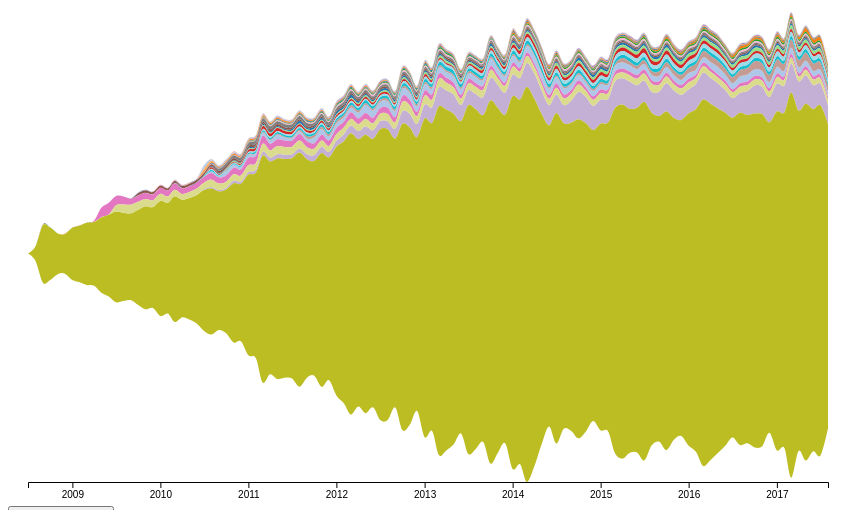
D3 v4 page, settled after 480 driven frames (8 s of simulated time); the page loaded 1 data file(s).


// ── js/index.js
function stackMax(layer) {
  return d3.max(layer, function (d) {
    return d[1];
  });
}

function stackMin(layer) {
  return d3.min(layer, function (d) {
    return d[0];
  });
}

const margin = {top: 10, right: 80, bottom: 20, left: 20};
const div = d3.select('#tooltip')
              .attr("class", "tooltip")
              .style("opacity", 0);;

let svg = d3.select("svg");

const width = svg.attr('width') - margin.left - margin.right;
const height = svg.attr('height') - margin.top - margin.bottom;

svg = svg.append("g")
         .attr("transform", `translate(${margin.left}, ${margin.top})`);

d3.csv(
  "./data/conteos_mas_populares.csv",
  (row) => {
    return {
      site: row.site,
      month: new Date(row.month),
      total: +row.total
    }
  },
  (error, data) => {
    if (error) throw error;

    const siteNames = data.map(c => c.site).filter((v, i, a) => a.indexOf(v) === i );

    const nest = d3.nest()
                   .key(d => d.month);
    const nestedByMonth = nest.sortKeys((a, b) => new Date(a) - new Date(b))
                              .entries(data)
                              .map(d => {
                                let month = {month: new Date(d.key)};
                                d.values.forEach(row => {
                                  month[row.site] = row.total
                                });
                                return month;
                              });

    const nestedWithout = nest.sortKeys((a, b) => new Date(a) - new Date(b))
                              .entries(data)
                              .map(d => {
                                let month = {month: new Date(d.key)};
                                d.values.forEach(row => {
                                  if (row.site === 'stackoverflow.com') {
                                    month[row.site] = 0;
                                  }
                                  else {
                                    month[row.site] = row.total*4;
                                  }
                                });
                                return month;
                              });

    const stack = d3.stack()
                    .keys(siteNames)
                    .order(d3.stackOrderInsideOut)
                    .offset(d3.stackOffsetWiggle);

    var includeSO = true;

    const layers = stack(nestedByMonth);
    const altLayers = stack(nestedWithout);

    const dates = data.map(d => d.month);
    const x = d3.scaleTime()
                .domain([d3.min(dates), d3.max(dates)])
                .range([0, width]);

    const y = d3.scaleLinear()
                .domain([d3.min(layers, stackMin), d3.max(layers, stackMax)])
                .range([height, 0]);

    const z = d3.scaleOrdinal(d3.schemeCategory20);

    const area = d3.area()
                   .x((d, i) => x(d.data.month))
                   .y0(d => y(d[0]))
                   .y1(d => y(d[1]))
                   .curve(d3.curveCardinal);

    const paths = svg.selectAll(".layer")
                     .data(layers);

    //Enter
    const pathsEnter = paths.enter()
                            .append("path")
                            .classed('layer', true);

    //Merge
    paths.merge(pathsEnter)
         .attr("d", area)
         .attr("fill", d => {
           return z(d.key)
         })
         .on('mouseover', (d, i, nodes) => {
           svg.selectAll('.layer')
              .transition()
              .duration(250)
              .attr('fill', (d, j) => j !== i ? 'lightgray' : z(d.key));
         })
         .on('mousemove', d => {

           var date = x.invert(d3.mouse(svg.node())[0]);
           date = new Date(date.getFullYear(), date.getMonth());
           const offset = 5*60*60*1000; // yes.. it will only work in colombia...
           const month_data = d.find(m => {
             return m.data.month.getTime() === date.getTime() - offset
           });

           const posts = month_data.data[d.key];

           div.transition()
              .duration(100)
              .style("opacity", .9);
           div.html(`<span style="color:${z(d.key)}">${d.key}</span></br><strong>${date.getFullYear()} - ${date.getMonth()}</strong> ${posts} posts`);

         })
         .on('mouseout', (d, i, nodes) => {
           svg.selectAll('.layer')
              .transition()
              .duration(290)
              .attr('fill', (d, j) => z(d.key));
           div.transition()
              .duration(200)
              .style("opacity", 0);

         });

    svg.append("g")
       .attr("transform", "translate(0," + height + ")")
       .call(d3.axisBottom(x));

    const transition = () => {
      includeSO = !includeSO;
      d3.selectAll(".layer")
        .data(includeSO ? layers: altLayers)
        .transition()
        .duration(1000)
        .attr("d", area);
    }

    d3.select('#no-outliers').on("click",transition);
  }
);


### data: data/conteos_mas_populares.csv
site, month, total
apple.stackexchange.com, 2008-07-01, 0.0
apple.stackexchange.com, 2008-08-01, 0.0
apple.stackexchange.com, 2008-09-01, 16.0
apple.stackexchange.com, 2008-10-01, 0.0
apple.stackexchange.com, 2008-11-01, 0.0
apple.stackexchange.com, 2008-12-01, 4.0
apple.stackexchange.com, 2009-01-01, 0.0
apple.stackexchange.com, 2009-02-01, 6.0
apple.stackexchange.com, 2009-03-01, 0.0
apple.stackexchange.com, 2009-04-01, 0.0
apple.stackexchange.com, 2009-05-01, 12.0
apple.stackexchange.com, 2009-06-01, 8.0
apple.stackexchange.com, 2009-07-01, 64.0
apple.stackexchange.com, 2009-08-01, 64.0
apple.stackexchange.com, 2009-09-01, 36.0
apple.stackexchange.com, 2009-10-01, 68.0
apple.stackexchange.com, 2009-11-01, 6.0
apple.stackexchange.com, 2009-12-01, 10.0
apple.stackexchange.com, 2010-01-01, 12.0
apple.stackexchange.com, 2010-02-01, 4.0
apple.stackexchange.com, 2010-03-01, 18.0
apple.stackexchange.com, 2010-04-01, 8.0
apple.stackexchange.com, 2010-05-01, 4.0
apple.stackexchange.com, 2010-06-01, 18.0
apple.stackexchange.com, 2010-07-01, 738.0
apple.stackexchange.com, 2010-08-01, 2256
apple.stackexchange.com, 2010-09-01, 2320
apple.stackexchange.com, 2010-10-01, 1484
apple.stackexchange.com, 2010-11-01, 1690
apple.stackexchange.com, 2010-12-01, 1948
apple.stackexchange.com, 2011-01-01, 3020
apple.stackexchange.com, 2011-02-01, 3296
apple.stackexchange.com, 2011-03-01, 3290
apple.stackexchange.com, 2011-04-01, 3628
apple.stackexchange.com, 2011-05-01, 3278
apple.stackexchange.com, 2011-06-01, 3066
apple.stackexchange.com, 2011-07-01, 4718
apple.stackexchange.com, 2011-08-01, 7494
apple.stackexchange.com, 2011-09-01, 4630
apple.stackexchange.com, 2011-10-01, 5654
apple.stackexchange.com, 2011-11-01, 4660
apple.stackexchange.com, 2011-12-01, 4076
apple.stackexchange.com, 2012-01-01, 6284
apple.stackexchange.com, 2012-02-01, 5480
apple.stackexchange.com, 2012-03-01, 8562
apple.stackexchange.com, 2012-04-01, 5290
apple.stackexchange.com, 2012-05-01, 4170
apple.stackexchange.com, 2012-06-01, 4430
apple.stackexchange.com, 2012-07-01, 5944
apple.stackexchange.com, 2012-08-01, 6322
apple.stackexchange.com, 2012-09-01, 5034
apple.stackexchange.com, 2012-10-01, 5454
apple.stackexchange.com, 2012-11-01, 4926
apple.stackexchange.com, 2012-12-01, 4752
apple.stackexchange.com, 2013-01-01, 4836
apple.stackexchange.com, 2013-02-01, 4902
apple.stackexchange.com, 2013-03-01, 5300
apple.stackexchange.com, 2013-04-01, 3950
apple.stackexchange.com, 2013-05-01, 3876
apple.stackexchange.com, 2013-06-01, 3540
... 2,470 more rows